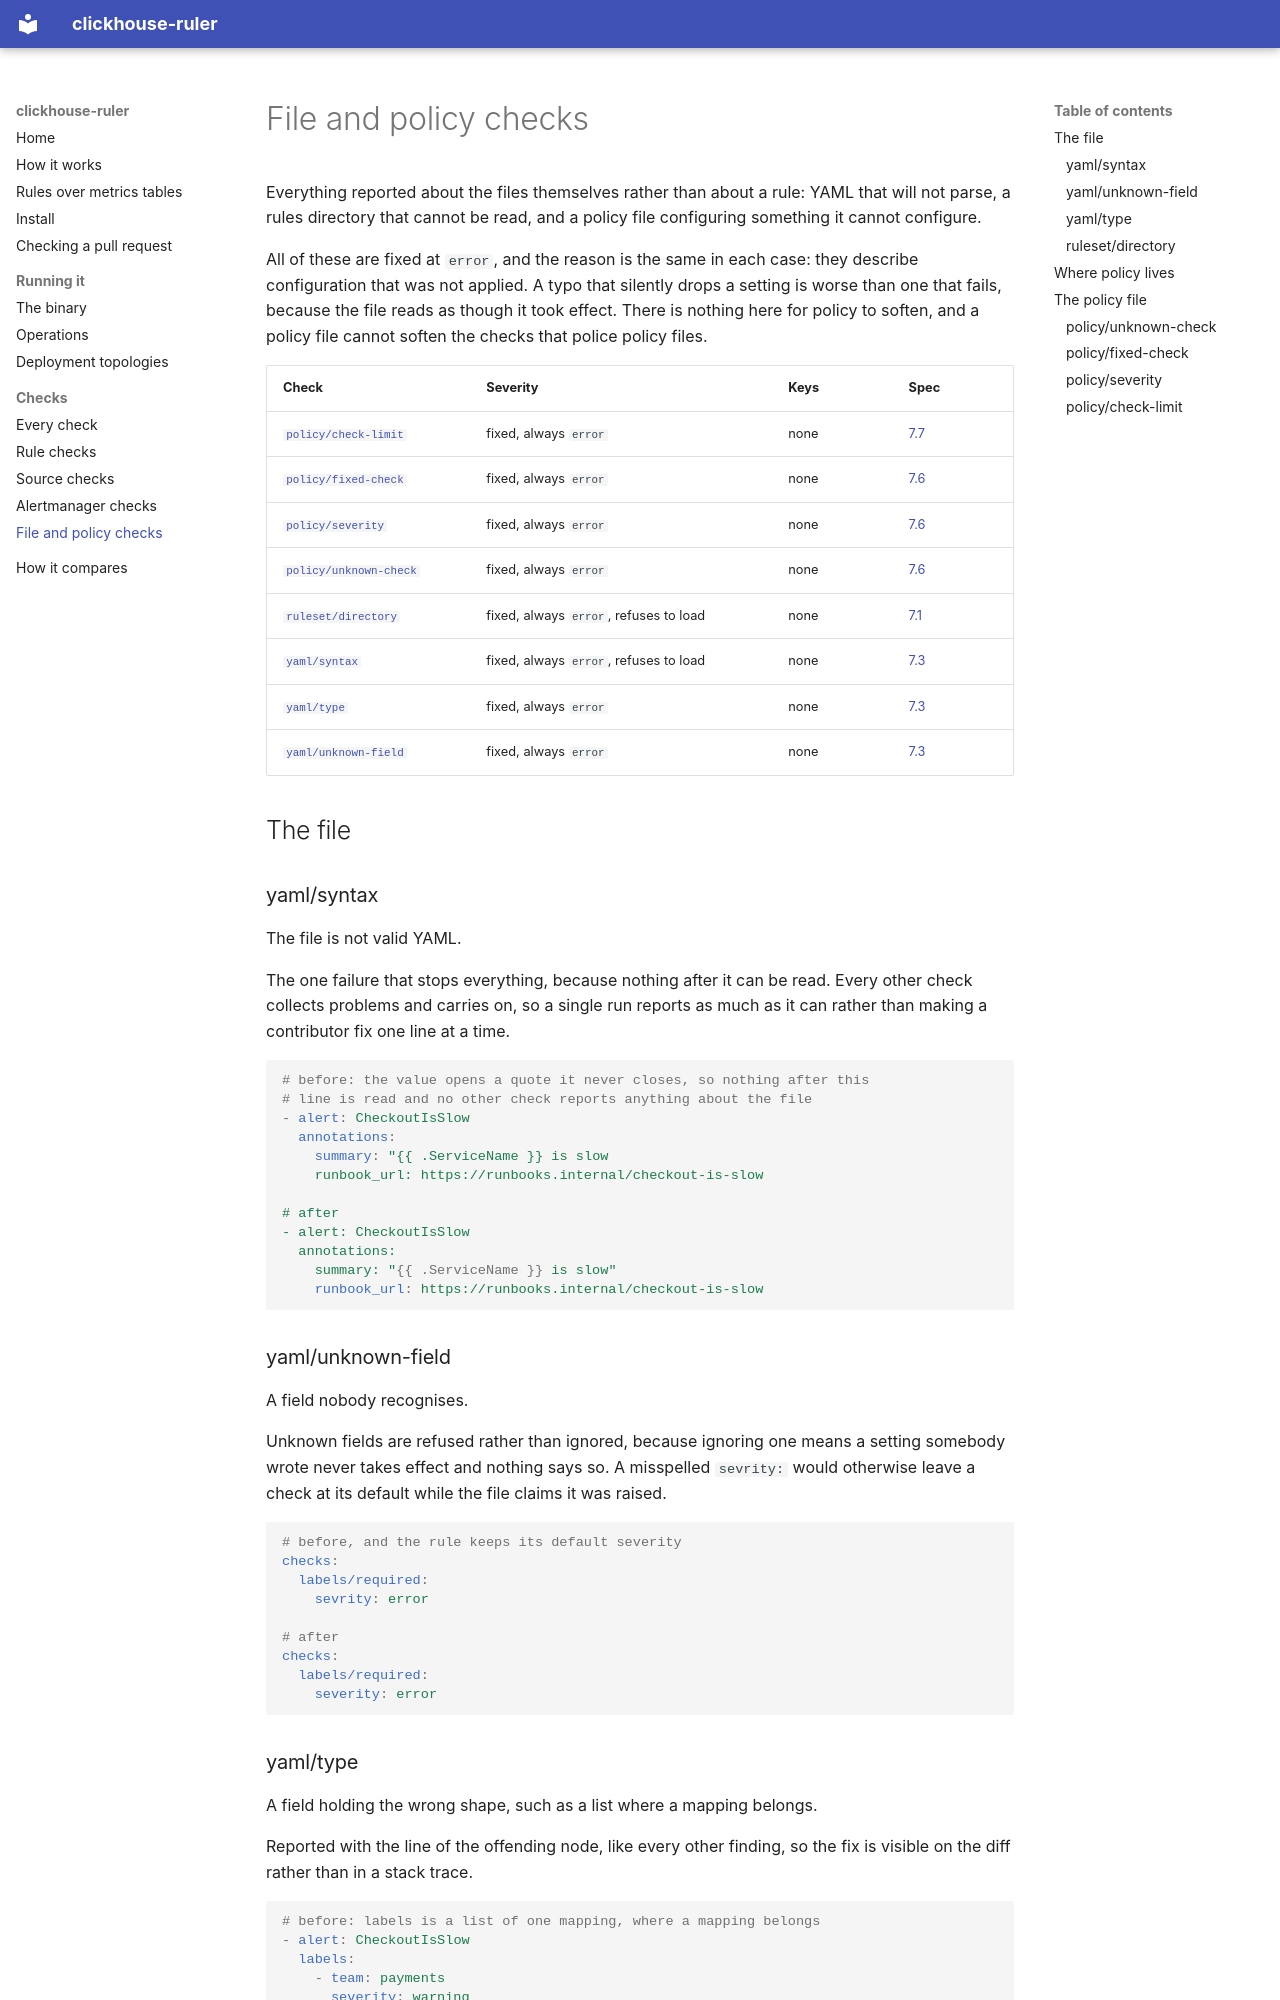

repository: dennisme/clickhouse-ruler · page: checks/policy/index.html · generator: mkdocs

# File and policy checks

Everything reported about the files themselves rather than about a rule: YAML
that will not parse, a rules directory that cannot be read, and a policy file
configuring something it cannot configure.

All of these are fixed at `error`, and the reason is the same in each case:
they describe configuration that was not applied. A typo that silently drops a
setting is worse than one that fails, because the file reads as though it took
effect. There is nothing here for policy to soften, and a policy file cannot
soften the checks that police policy files.

<!-- generated by `just generate`: do not edit below -->

| Check | Severity | Keys | Spec |
| --- | --- | --- | --- |
| [`policy/check-limit`](#policy-check-limit) | fixed, always `error` | none | [7.7](https://github.com/dennisme/clickhouse-ruler/blob/main/spec.md) |
| [`policy/fixed-check`](#policy-fixed-check) | fixed, always `error` | none | [7.6](https://github.com/dennisme/clickhouse-ruler/blob/main/spec.md) |
| [`policy/severity`](#policy-severity) | fixed, always `error` | none | [7.6](https://github.com/dennisme/clickhouse-ruler/blob/main/spec.md) |
| [`policy/unknown-check`](#policy-unknown-check) | fixed, always `error` | none | [7.6](https://github.com/dennisme/clickhouse-ruler/blob/main/spec.md) |
| [`ruleset/directory`](#ruleset-directory) | fixed, always `error`, refuses to load | none | [7.1](https://github.com/dennisme/clickhouse-ruler/blob/main/spec.md) |
| [`yaml/syntax`](#yaml-syntax) | fixed, always `error`, refuses to load | none | [7.3](https://github.com/dennisme/clickhouse-ruler/blob/main/spec.md) |
| [`yaml/type`](#yaml-type) | fixed, always `error` | none | [7.3](https://github.com/dennisme/clickhouse-ruler/blob/main/spec.md) |
| [`yaml/unknown-field`](#yaml-unknown-field) | fixed, always `error` | none | [7.3](https://github.com/dennisme/clickhouse-ruler/blob/main/spec.md) |

<!-- end generated -->

## The file

<a id="yaml-syntax"></a>

### yaml/syntax

The file is not valid YAML.

The one failure that stops everything, because nothing after it can be read.
Every other check collects problems and carries on, so a single run reports as
much as it can rather than making a contributor fix one line at a time.

```yaml
# before: the value opens a quote it never closes, so nothing after this
# line is read and no other check reports anything about the file
- alert: CheckoutIsSlow
  annotations:
    summary: "{{ .ServiceName }} is slow
    runbook_url: https://runbooks.internal/checkout-is-slow

# after
- alert: CheckoutIsSlow
  annotations:
    summary: "{{ .ServiceName }} is slow"
    runbook_url: https://runbooks.internal/checkout-is-slow
```

<a id="yaml-unknown-field"></a>

### yaml/unknown-field

A field nobody recognises.

Unknown fields are refused rather than ignored, because ignoring one means a
setting somebody wrote never takes effect and nothing says so. A misspelled
`sevrity:` would otherwise leave a check at its default while the file claims
it was raised.

```yaml
# before, and the rule keeps its default severity
checks:
  labels/required:
    sevrity: error

# after
checks:
  labels/required:
    severity: error
```

<a id="yaml-type"></a>
